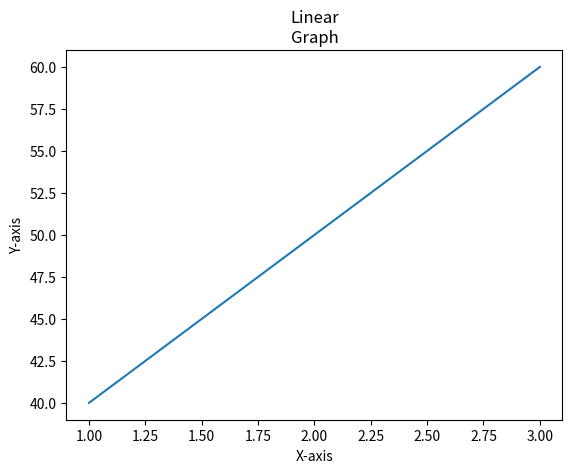

The matplotlib source for this figure:
import matplotlib.pyplot as plt

x = [1,2,3]
y = [40,50,60]

plt.plot(x,y)

# showing labels
plt.xlabel('X-axis')
plt.ylabel('Y-axis')

# maybe sometitle
plt.title('Linear\nGraph')

# print statement
plt.show()

